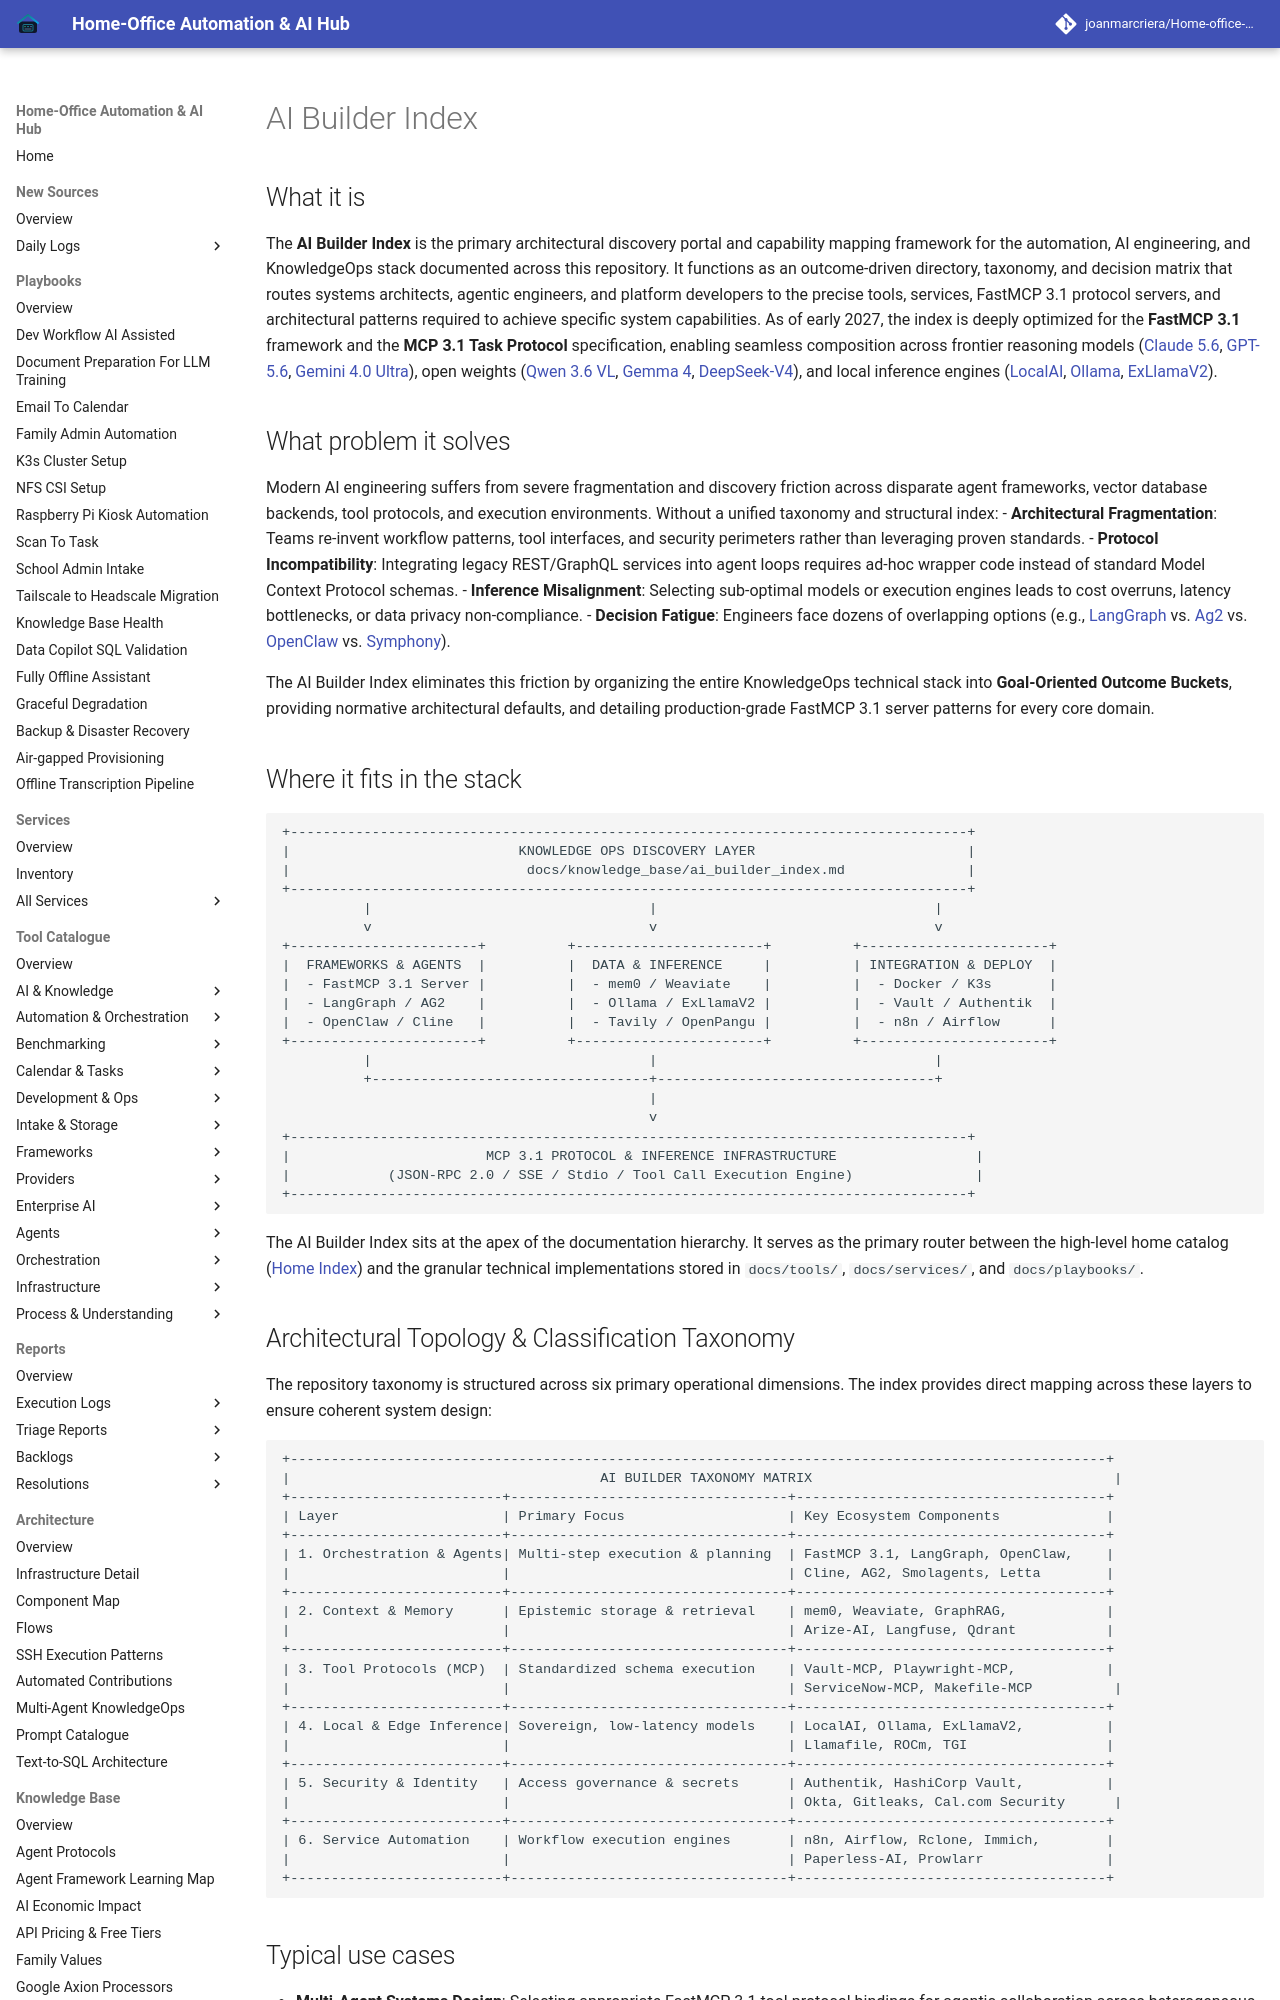

repository: joanmarcriera/Home-office-automations · page: knowledge_base/ai_builder_index/index.html · generator: mkdocs

# AI Builder Index

## What it is
The **AI Builder Index** is the primary architectural discovery portal and capability mapping framework for the automation, AI engineering, and KnowledgeOps stack documented across this repository. It functions as an outcome-driven directory, taxonomy, and decision matrix that routes systems architects, agentic engineers, and platform developers to the precise tools, services, FastMCP 3.1 protocol servers, and architectural patterns required to achieve specific system capabilities. As of early 2027, the index is deeply optimized for the **FastMCP 3.1** framework and the **MCP 3.1 Task Protocol** specification, enabling seamless composition across frontier reasoning models ([Claude 5.6](../tools/providers/anthropic.md), [GPT-5.6](../tools/ai_knowledge/openai.md), [Gemini 4.0 Ultra](../tools/ai_knowledge/gemini.md)), open weights ([Qwen 3.6 VL](../tools/ai_knowledge/qwen.md), [Gemma 4](../tools/ai_knowledge/local_llms.md), [DeepSeek-V4](../tools/providers/deepseek.md)), and local inference engines ([LocalAI](../tools/infrastructure/localai.md), [Ollama](../services/ollama.md), [ExLlamaV2](../tools/infrastructure/exllamav2.md)).

## What problem it solves
Modern AI engineering suffers from severe fragmentation and discovery friction across disparate agent frameworks, vector database backends, tool protocols, and execution environments. Without a unified taxonomy and structural index:
- **Architectural Fragmentation**: Teams re-invent workflow patterns, tool interfaces, and security perimeters rather than leveraging proven standards.
- **Protocol Incompatibility**: Integrating legacy REST/GraphQL services into agent loops requires ad-hoc wrapper code instead of standard Model Context Protocol schemas.
- **Inference Misalignment**: Selecting sub-optimal models or execution engines leads to cost overruns, latency bottlenecks, or data privacy non-compliance.
- **Decision Fatigue**: Engineers face dozens of overlapping options (e.g., [LangGraph](../tools/frameworks/langgraph.md) vs. [Ag2](../tools/frameworks/ag2.md) vs. [OpenClaw](../tools/development_ops/openclaw.md) vs. [Symphony](../tools/agents/symphony.md)).

The AI Builder Index eliminates this friction by organizing the entire KnowledgeOps technical stack into **Goal-Oriented Outcome Buckets**, providing normative architectural defaults, and detailing production-grade FastMCP 3.1 server patterns for every core domain.

## Where it fits in the stack
```
+-----------------------------------------------------------------------------------+
|                            KNOWLEDGE OPS DISCOVERY LAYER                          |
|                             docs/knowledge_base/ai_builder_index.md               |
+-----------------------------------------------------------------------------------+
          |                                  |                                  |
          v                                  v                                  v
+-----------------------+          +-----------------------+          +-----------------------+
|  FRAMEWORKS & AGENTS  |          |  DATA & INFERENCE     |          | INTEGRATION & DEPLOY  |
|  - FastMCP 3.1 Server |          |  - mem0 / Weaviate    |          |  - Docker / K3s       |
|  - LangGraph / AG2    |          |  - Ollama / ExLlamaV2 |          |  - Vault / Authentik  |
|  - OpenClaw / Cline   |          |  - Tavily / OpenPangu |          |  - n8n / Airflow      |
+-----------------------+          +-----------------------+          +-----------------------+
          |                                  |                                  |
          +----------------------------------+----------------------------------+
                                             |
                                             v
+-----------------------------------------------------------------------------------+
|                        MCP 3.1 PROTOCOL & INFERENCE INFRASTRUCTURE                 |
|            (JSON-RPC 2.0 / SSE / Stdio / Tool Call Execution Engine)               |
+-----------------------------------------------------------------------------------+
```

The AI Builder Index sits at the apex of the documentation hierarchy. It serves as the primary router between the high-level home catalog ([Home Index](../index.md)) and the granular technical implementations stored in `docs/tools/`, `docs/services/`, and `docs/playbooks/`.
